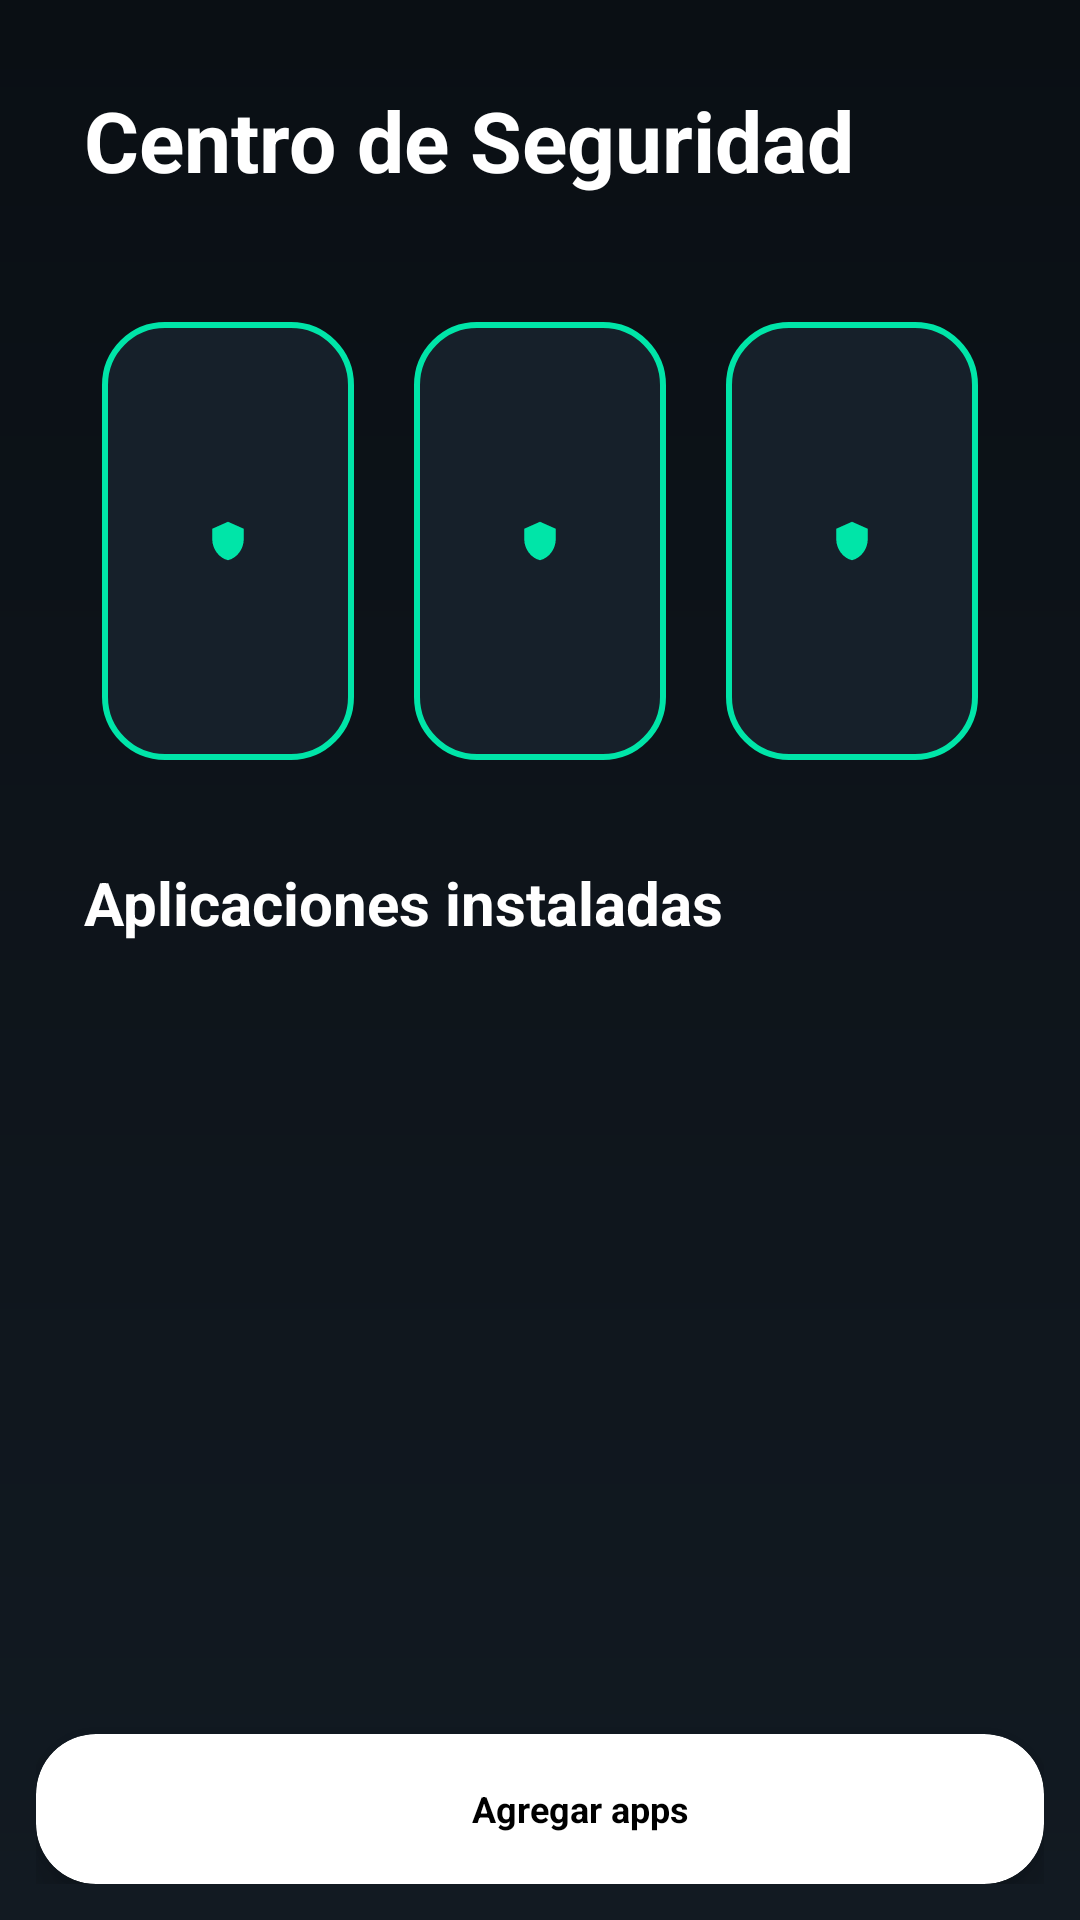

The Android layout XML behind this screen, and the referenced resources:
<!-- AndroidManifest.xml: application theme Theme.TvBoxShieldStream -->
<!-- res/layout/activity_main.xml -->
<?xml version="1.0" encoding="utf-8"?>
<androidx.constraintlayout.widget.ConstraintLayout
    xmlns:android="http://schemas.android.com/apk/res/android"
    xmlns:app="http://schemas.android.com/apk/res-auto"
    android:id="@+id/mainRoot"
    android:layout_width="match_parent"
    android:layout_height="match_parent"
    android:background="@drawable/bg_main"
    android:focusableInTouchMode="true">

    

    <TextView
        android:id="@+id/titleText"
        android:layout_width="wrap_content"
        android:layout_height="wrap_content"
        android:text="Centro de Seguridad"
        android:textColor="#FFFFFF"
        android:textSize="28sp"
        android:textStyle="bold"
        android:layout_marginTop="28dp"
        android:layout_marginStart="28dp"
        app:layout_constraintTop_toTopOf="parent"
        app:layout_constraintStart_toStartOf="parent"/>

    

    <LinearLayout
        android:id="@+id/shieldContainer"
        android:layout_width="0dp"
        android:layout_height="166dp"
        android:orientation="horizontal"
        android:layout_marginTop="32dp"
        android:layout_marginStart="24dp"
        android:layout_marginEnd="24dp"
        android:gravity="center"
        app:layout_constraintTop_toBottomOf="@id/titleText"
        app:layout_constraintStart_toStartOf="parent"
        app:layout_constraintEnd_toEndOf="parent">

        

        <FrameLayout
            android:id="@+id/escudo_1"
            android:layout_width="0dp"
            android:layout_height="match_parent"
            android:layout_weight="1"
            android:layout_margin="10dp"
            android:background="@drawable/shield_background"
            android:focusable="true"
            android:focusableInTouchMode="true"
            android:clickable="true"
            android:foreground="@drawable/foco_personalizado"
            android:nextFocusDown="@id/recyclerApps">

            <ImageView
                android:id="@+id/btnShield1"
                android:layout_width="match_parent"
                android:layout_height="match_parent"
                android:padding="35dp"
                android:src="@drawable/ic_shield"
                android:contentDescription="Escaneo de seguridad"
                android:scaleType="centerInside"
                app:tint="#00E5A8"/>

        </FrameLayout>

        

        <FrameLayout
            android:id="@+id/escudo_2"
            android:layout_width="0dp"
            android:layout_height="match_parent"
            android:layout_weight="1"
            android:layout_margin="10dp"
            android:background="@drawable/shield_background"
            android:focusable="true"
            android:focusableInTouchMode="true"
            android:clickable="true"
            android:foreground="@drawable/foco_personalizado"
            android:nextFocusDown="@id/recyclerApps">

            <ImageView
                android:id="@+id/btnShield2"
                android:layout_width="match_parent"
                android:layout_height="match_parent"
                android:padding="35dp"
                android:src="@drawable/ic_shield"
                android:contentDescription="Protección de aplicaciones"
                android:scaleType="centerInside"
                app:tint="#00E5A8"/>

        </FrameLayout>

        

        <FrameLayout
            android:id="@+id/escudo_3"
            android:layout_width="0dp"
            android:layout_height="match_parent"
            android:layout_weight="1"
            android:layout_margin="10dp"
            android:background="@drawable/shield_background"
            android:focusable="true"
            android:focusableInTouchMode="true"
            android:clickable="true"
            android:foreground="@drawable/foco_personalizado"
            android:nextFocusDown="@id/recyclerApps">

            <ImageView
                android:id="@+id/btnShield3"
                android:layout_width="match_parent"
                android:layout_height="match_parent"
                android:padding="35dp"
                android:src="@drawable/ic_shield"
                android:contentDescription="Configuración de seguridad"
                android:scaleType="centerInside"
                app:tint="#00E5A8"/>

        </FrameLayout>

    </LinearLayout>

    

    <TextView
        android:id="@+id/appsTitle"
        android:layout_width="wrap_content"
        android:layout_height="wrap_content"
        android:text="Aplicaciones instaladas"
        android:textColor="#FFFFFF"
        android:textSize="20sp"
        android:textStyle="bold"
        android:layout_marginTop="24dp"
        android:layout_marginStart="28dp"
        app:layout_constraintTop_toBottomOf="@id/shieldContainer"
        app:layout_constraintStart_toStartOf="parent"/>

    

    <androidx.recyclerview.widget.RecyclerView
        android:id="@+id/recyclerApps"
        android:layout_width="0dp"
        android:layout_height="0dp"
        android:layout_marginTop="12dp"
        android:layout_marginStart="24dp"
        android:layout_marginEnd="24dp"
        android:focusable="true"
        android:focusableInTouchMode="true"
        android:nextFocusUp="@id/escudo_1"
        app:layout_constraintTop_toBottomOf="@id/appsTitle"
        app:layout_constraintBottom_toTopOf="@id/containerAgregar"
        app:layout_constraintStart_toStartOf="parent"
        app:layout_constraintEnd_toEndOf="parent"/>

    

    <FrameLayout
        android:id="@+id/containerAgregar"
        android:layout_width="0dp"
        android:layout_height="wrap_content"
        android:layout_margin="12dp"
        app:layout_constraintBottom_toBottomOf="parent"
        app:layout_constraintStart_toStartOf="parent"
        app:layout_constraintEnd_toEndOf="parent">

        <include layout="@layout/button_agregar_apps"/>

    </FrameLayout>

</androidx.constraintlayout.widget.ConstraintLayout>
<!-- res/layout/button_agregar_apps.xml (included above) -->
<androidx.cardview.widget.CardView
    xmlns:android="http://schemas.android.com/apk/res/android"
    xmlns:app="http://schemas.android.com/apk/res-auto"
    android:id="@+id/btnAgregarApps"
    android:layout_width="match_parent"
    android:layout_height="50dp"
    android:layout_marginTop="8dp"
    app:cardCornerRadius="20dp"
    app:cardElevation="8dp"
    android:focusable="true"
    android:focusableInTouchMode="true"
    android:clickable="true"
    android:foreground="@drawable/foco_personalizado">

    <LinearLayout
        android:layout_width="match_parent"
        android:layout_height="match_parent"
        android:orientation="horizontal"
        android:gravity="center"
        android:padding="16dp">

        <ImageView
            android:layout_width="15dp"
            android:layout_height="15dp"
            android:src="@drawable/ic_btn_agregar_apps"
            android:scaleType="fitCenter"
            android:contentDescription="@string/contentDescription"/>

        <TextView
            android:layout_width="wrap_content"
            android:layout_height="wrap_content"
            android:layout_marginStart="12dp"
            android:text="Agregar apps"
            android:textSize="12sp"
            android:textStyle="bold"
            android:textColor="@color/black"/>

    </LinearLayout>

</androidx.cardview.widget.CardView>
<!-- resources referenced by this layout -->
<resources>
  <!-- drawable bg_main (drawable) -->
  <shape xmlns:android="http://schemas.android.com/apk/res/android">
  
      <gradient
          android:angle="270"
          android:startColor="#0A0F14"
          android:endColor="#121A22" />
  
  </shape>
  <!-- drawable foco_personalizado (drawable) -->
  <?xml version="1.0" encoding="utf-8"?>
  <selector xmlns:android="http://schemas.android.com/apk/res/android">
  
      <item android:state_focused="true">
          <shape android:shape="rectangle">
              <solid android:color="#26FF6D00" />
              <stroke
                  android:width="4dp"
                  android:color="#FF6D00" />
              <corners android:radius="17dp" />
          </shape>
      </item>
  
      <item>
          <shape android:shape="rectangle">
              <solid android:color="@android:color/transparent" />
              <stroke
                  android:width="4dp"
                  android:color="@android:color/transparent" />
              <corners android:radius="17dp" />
          </shape>
      </item>
  
  </selector>
  <!-- drawable ic_shield (drawable) -->
  <vector xmlns:android="http://schemas.android.com/apk/res/android" android:height="24dp" android:tint="#00E5A8" android:viewportHeight="24" android:viewportWidth="24" android:width="24dp">
        
      <path android:fillColor="@android:color/white" android:pathData="M12,1L3,5v6c0,5.55 3.84,10.74 9,12 5.16,-1.26 9,-6.45 9,-12V5l-9,-4z"/>
      
  </vector>
  <!-- drawable shield_background (drawable) -->
  <?xml version="1.0" encoding="utf-8"?>
  <shape xmlns:android="http://schemas.android.com/apk/res/android">
  
      <solid android:color="#16202A"/>
  
      <corners android:radius="20dp"/>
  
      <stroke
          android:width="2dp"
          android:color="#00E5A8"/>
  
  </shape>
  <string name="contentDescription">Imagen icono</string>
  <style name="Theme.TvBoxShieldStream" parent="Base.Theme.TvBoxShieldStream" />
  <style name="Base.Theme.TvBoxShieldStream" parent="Theme.Material3.DayNight.NoActionBar">
          
          
      </style>
  <!-- not gathered from this repository: default colours our renderer supplied (Android Studio template values) -->
  <color name="black">#FF000000</color>
</resources>
